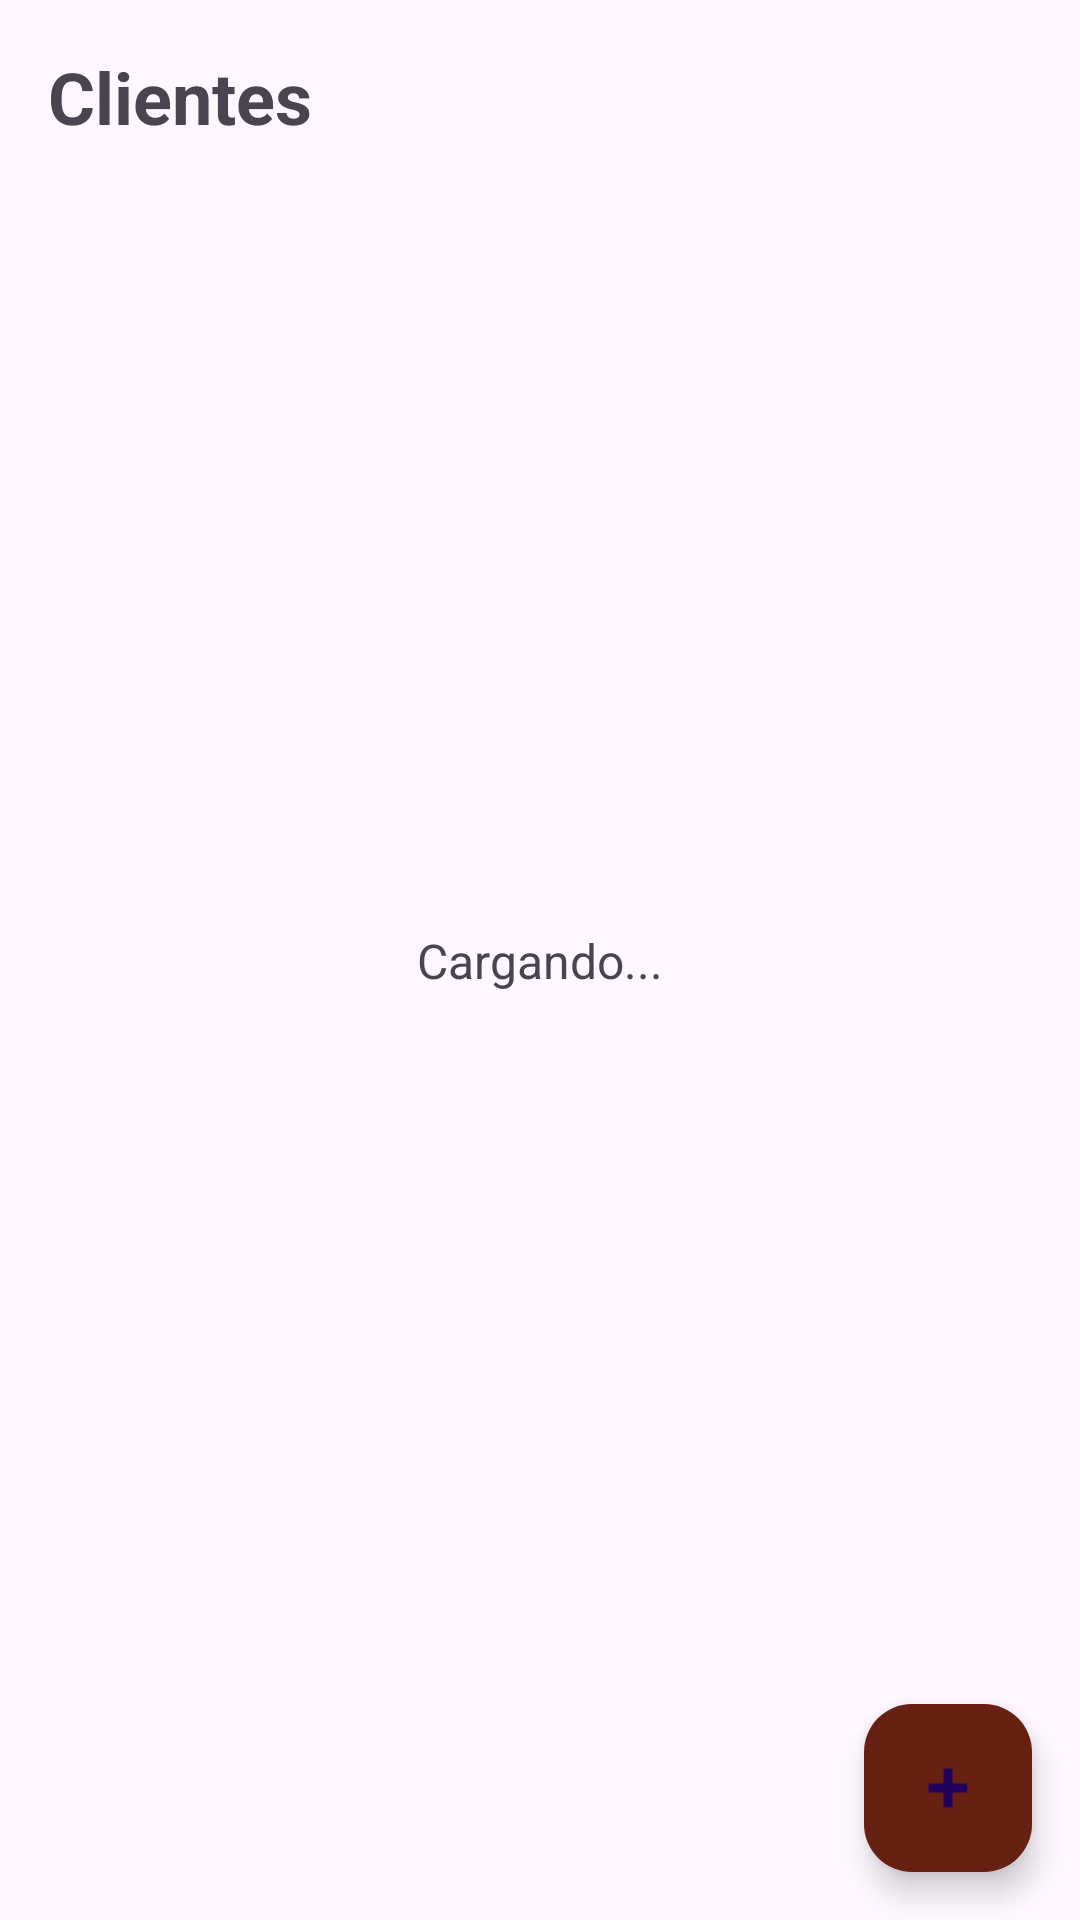

Here is an Android app screen rendered from its layout file. Give the layout XML and the strings, colors and styles it references.
<!-- AndroidManifest.xml: application theme Theme.MN_JATC_08 -->
<!-- res/layout/activity_main.xml -->
<?xml version="1.0" encoding="utf-8"?>
<androidx.constraintlayout.widget.ConstraintLayout
    xmlns:android="http://schemas.android.com/apk/res/android"
    xmlns:app="http://schemas.android.com/apk/res-auto"
    xmlns:tools="http://schemas.android.com/tools"
    android:id="@+id/main"
    android:layout_width="match_parent"
    android:layout_height="match_parent"
    tools:context=".MainActivity">

    <TextView
        android:id="@+id/tvTitulo"
        android:layout_width="0dp"
        android:layout_height="wrap_content"
        android:layout_margin="16dp"
        android:text="Clientes"
        android:textSize="24sp"
        android:textStyle="bold"
        app:layout_constraintEnd_toEndOf="parent"
        app:layout_constraintStart_toStartOf="parent"
        app:layout_constraintTop_toTopOf="parent" />

    <ProgressBar
        android:id="@+id/progressBar"
        android:layout_width="wrap_content"
        android:layout_height="wrap_content"
        android:visibility="gone"
        app:layout_constraintBottom_toBottomOf="parent"
        app:layout_constraintEnd_toEndOf="parent"
        app:layout_constraintStart_toStartOf="parent"
        app:layout_constraintTop_toTopOf="parent" />

    <TextView
        android:id="@+id/tvRespuesta"
        android:layout_width="wrap_content"
        android:layout_height="wrap_content"
        android:text="Cargando..."
        android:textSize="16sp"
        app:layout_constraintBottom_toBottomOf="parent"
        app:layout_constraintEnd_toEndOf="parent"
        app:layout_constraintStart_toStartOf="parent"
        app:layout_constraintTop_toTopOf="parent" />

    <androidx.recyclerview.widget.RecyclerView
        android:id="@+id/rvClientes"
        android:layout_width="0dp"
        android:layout_height="0dp"
        android:clipToPadding="false"
        android:paddingHorizontal="8dp"
        android:paddingBottom="88dp"
        app:layout_constraintBottom_toBottomOf="parent"
        app:layout_constraintEnd_toEndOf="parent"
        app:layout_constraintStart_toStartOf="parent"
        app:layout_constraintTop_toBottomOf="@id/tvTitulo" />

    <com.google.android.material.floatingactionbutton.FloatingActionButton
        android:id="@+id/fabAgregar"
        android:layout_width="wrap_content"
        android:layout_height="wrap_content"
        android:layout_margin="16dp"
        android:contentDescription="Agregar cliente"
        android:src="@android:drawable/ic_input_add"
        app:layout_constraintBottom_toBottomOf="parent"
        android:backgroundTint="@color/guinda"
        app:layout_constraintEnd_toEndOf="parent" />

</androidx.constraintlayout.widget.ConstraintLayout>
<!-- resources referenced by this layout -->
<resources>
  <color name="guinda">#662113</color>
  <style name="Theme.MN_JATC_08" parent="Base.Theme.MN_JATC_08" />
  <style name="Base.Theme.MN_JATC_08" parent="Theme.Material3.DayNight.NoActionBar">
          
          
      </style>
</resources>
